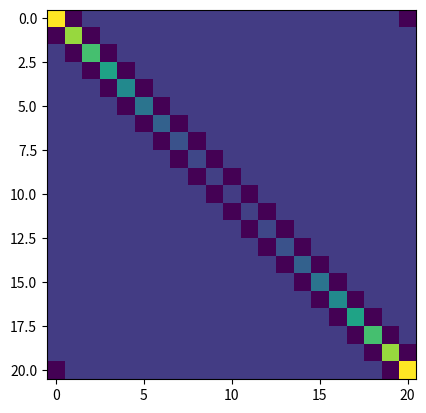

Write the Python code that produced this figure.
import numpy as np
import matplotlib.pyplot as plt
from scipy.sparse import diags, csr_matrix


class Transmon():
    """
    Class to create a transmon with given parameters. Can be generalized through the PUK

    We create from a dictionairy with the following:
    n_cutoff        - To determine size of operators
    e               - constant

    EJ              - Josephson energy
    EJ_EC_ratio     - Ratio to determine capacitance of the circuit
    gamma           - The EJ2 / EJ ratio    
    """

    def __init__(self, define_dict):
        # Can be created either in charge or flux basis. 
        self.n_cutoff = define_dict["n_cutoff"]
        self.n        = self.n_cutoff * 2 + 1 # Dimensions of hilbert space
        self.e        = define_dict["e"]

        # Hamiltonian parameters (from fabrication)
        self.EJ       = define_dict["EJ"]
        self.EC       = self.EJ / define_dict["EJ_EC_ratio"]
        
        # Define second Josephson junction
        if "gamma" in define_dict.keys():
            self.gamma      = define_dict["gamma"]
            self.EJ2        = self.EJ * self.gamma
        else:
            self.gamma      = None
            self.EJ2        = None

    def charge(self):
        return np.arange(-self.n_cutoff, self.n_cutoff + 1, 1)

    def Hamiltonian(self, charge_offset = 0, external_flux = 0):
        # Get kinetic and potential term
        kinetic     = self.kinetic(charge_offset=charge_offset, external_flux=external_flux)
        potential   = self.V(charge_offset=charge_offset, external_flux=external_flux)

        diag_potential = diags(potential)

        return diag_potential + kinetic

    def kinetic(self, charge_offset = 0, external_flux = 0):
        # Combine circuit to get the flux terms in (22) from A Quantum engineers guide
        if self.gamma:
            EJ_sum          = self.EJ + self.EJ2
            d               = (self.gamma - 1) / (self.gamma + 1)
            coefficient     = - EJ_sum * np.sqrt(np.cos(external_flux) ** 2 + d ** 2 * np.sin(external_flux) ** 2) 
        else:
            coefficient     = - self.EJ
        
        return coefficient * self.create_cos_matrix()
        
    def V(self, charge_offset = 0, external_flux = 0):
        # Combine circuit to get (22) from A Quantum Engineers Guide ... including charge
        n_diag      = np.arange(- self.n_cutoff, self.n_cutoff + 1, 1)
        V           = 4 * self.EC * (n_diag + charge_offset) ** 2
        return V

    def V_in_flux_basis(self, charge_offset = 0, external_flux = 0):
        raise NotImplementedError()

    def q_matrix(self):
        # Matrix to get the charge matrix
        diagonal    = np.arange(- self.n_cutoff, self.n_cutoff + 1, 1)
        q_matrix    = diags(diagonal)
        return 2 * self.e * q_matrix

    def n_matrix(self):
        # Matrix to get jumps. Equal to n_matrix / 2 e
        diagonal    = np.arange(- self.n_cutoff, self.n_cutoff + 1, 1)
        q_matrix    = diags(diagonal)
        return q_matrix

    def exp_i_flux(self, cyclic = True):
        # Exponent of the flux. We implement it as sum_n |n><n+1|

        n = self.n_cutoff * 2 + 1
        off_diag = np.ones(n - 1)
        off_diag_sparse = diags(off_diag, offsets = 1)
        cos_matrix = off_diag_sparse

        if cyclic:
            cyclic_component = csr_matrix(([1], ([n-1], [0])), shape = (n, n))
        
        return (cos_matrix + cyclic_component)

    def create_cos_matrix(self, cyclic = True):
        # Combine exp_i_flux to get cos = exp(i []) + exp(- i [])
        exp_flux    = self.exp_i_flux(cyclic = cyclic)
        cos_matrix  = (exp_flux + exp_flux.getH()) / 2
        return cos_matrix
        
    def fourier_transform_matrix(self):
        n       = self.n_cutoff * 2 + 1
        qs      = np.arange(-self.n_cutoff, self.n_cutoff + 1, 1)
        phis    = np.linspace(- np.pi, np.pi, n)

        return 1 / np.sqrt(n) * np.exp(1j * np.outer(qs, phis))
    

from scipy.stats import norm

class PulseGenerator():
    """
    Define a class to create different pulses 
    """
    def __init__(self, omega, magnitude = np.pi, envelope = "gaussian", arguments = None):

        # Get the envelope of the function 
        self.s  = self.get_envelope(envelope, arguments)

        # Create pulse
        self.A     = magnitude
        self.omega = omega
        self.pulse = self.get_pulse()


    # Put together
    def total_func(self):
        def f(t, phase = 0):
            return self.A * self.pulse(t, phase = phase) * self.s(t)
        return f

    def get_pulse(self):
        def cosine_term(t, phase = 0):
            return np.cos(self.omega * t + phase)
        return cosine_term


    def get_envelope(self, envelope, arguments = None):
        if envelope in ["gaussian", "norm"]:
            T       = arguments["T"]
            width   = arguments["width"] 

            s       = lambda t: norm.pdf(t, loc = T, scale = width)

            return s 
            
            




if __name__ == "__main__":
    creation_dict = {
        "n_cutoff":         10,
        "e":                1e-12,
        "EJ":               1,
        "EJ_EC_ratio":      50, 
        "gamma":            2.5
    }

    circuit = Transmon(creation_dict)
    plt.close("all")
    plt.imshow(circuit.Hamiltonian().todense())
    plt.show()

